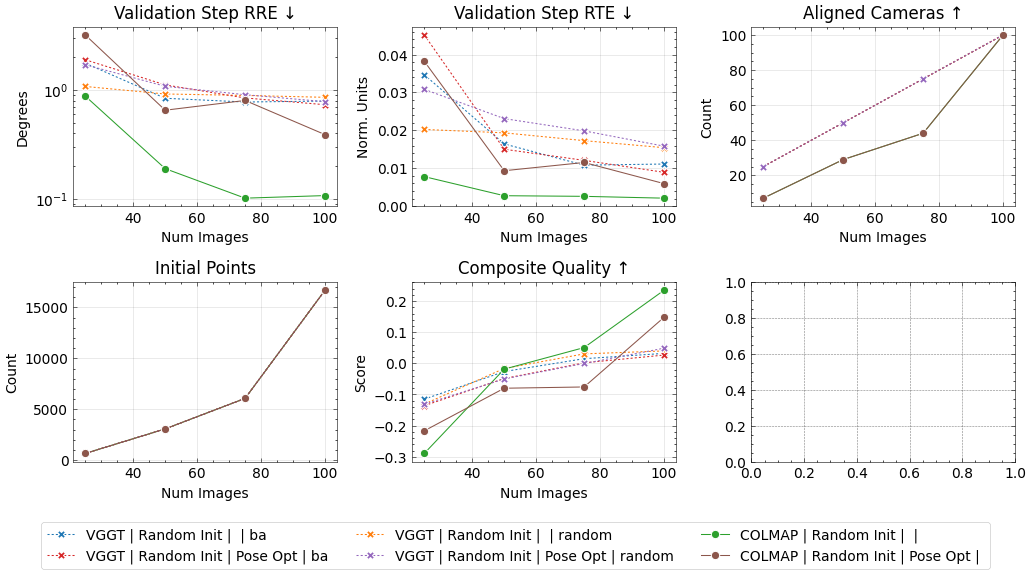

Data behind this chart, as committed beside it:
method, num_images, seed, conf_thres_value, num_points, sampling_mode, image_mode, num_cameras, gt_eval, use_gt_extrinsics, use_gt_intrinsics, use_gt_points, pose_opt, eval_opt, depth_loss_mode, error_opa, depth_lambda, depth_conf_mode, choice, camera_type, copy_mode, val_step, num_steps, colmap_mode
vggt, 25, 42, , 663, ba, farthestpose, 25, GT Eval, , , , , , , , 0.0, , vggt, radial, , 15000, 15000, 
vggt, 50, 42, , 3071, ba, farthestpose, 50, GT Eval, , , , , , , , 0.0, , vggt, radial, , 15000, 15000, 
vggt, 75, 42, , 6068, ba, farthestpose, 75, GT Eval, , , , , , , , 0.0, , vggt, radial, , 15000, 15000, 
vggt, 100, 42, , 16687, ba, farthestpose, 100, GT Eval, , , , , , , , 0.0, , vggt, radial, , 15000, 15000, 
vggt, 25, 42, 0.0, 663, random, farthestpose, 25, GT Eval, , , , , , , , 0.0, , vggt, , , 15000, 15000, 
vggt, 50, 42, 0.0, 3071, random, farthestpose, 50, GT Eval, , , , , , , , 0.0, , vggt, , , 15000, 15000, 
vggt, 75, 42, 0.0, 6068, random, farthestpose, 75, GT Eval, , , , , , , , 0.0, , vggt, , , 15000, 15000, 
vggt, 100, 42, 0.0, 16687, random, farthestpose, 100, GT Eval, , , , , , , , 0.0, , vggt, , , 15000, 15000, 
colmap, 25, 42, , 663, , farthestpose, 25, GT Eval, , , , , , , , 0.0, , colmap, , , 15000, 15000, default
colmap, 50, 42, , 3071, , farthestpose, 50, GT Eval, , , , , , , , 0.0, , colmap, , , 15000, 15000, default
colmap, 75, 42, , 6068, , farthestpose, 75, GT Eval, , , , , , , , 0.0, , colmap, , , 15000, 15000, default
colmap, 100, 42, , 16687, , farthestpose, 100, GT Eval, , , , , , , , 0.0, , colmap, , , 15000, 15000, default
vggt, 25, 42, , 663, ba, farthestpose, 25, GT Eval, , , , Pose Opt, , , , 0.0, , vggt, radial, , 15000, 15000, 
vggt, 50, 42, , 3071, ba, farthestpose, 50, GT Eval, , , , Pose Opt, , , , 0.0, , vggt, radial, , 15000, 15000, 
vggt, 75, 42, , 6068, ba, farthestpose, 75, GT Eval, , , , Pose Opt, , , , 0.0, , vggt, radial, , 15000, 15000, 
vggt, 100, 42, , 16687, ba, farthestpose, 100, GT Eval, , , , Pose Opt, , , , 0.0, , vggt, radial, , 15000, 15000, 
vggt, 25, 42, 0.0, 663, random, farthestpose, 25, GT Eval, , , , Pose Opt, , , , 0.0, , vggt, , , 15000, 15000, 
vggt, 50, 42, 0.0, 3071, random, farthestpose, 50, GT Eval, , , , Pose Opt, , , , 0.0, , vggt, , , 15000, 15000, 
vggt, 75, 42, 0.0, 6068, random, farthestpose, 75, GT Eval, , , , Pose Opt, , , , 0.0, , vggt, , , 15000, 15000, 
vggt, 100, 42, 0.0, 16687, random, farthestpose, 100, GT Eval, , , , Pose Opt, , , , 0.0, , vggt, , , 15000, 15000, 
colmap, 25, 42, , 663, , farthestpose, 25, GT Eval, , , , Pose Opt, , , , 0.0, , colmap, , , 15000, 15000, default
colmap, 50, 42, , 3071, , farthestpose, 50, GT Eval, , , , Pose Opt, , , , 0.0, , colmap, , , 15000, 15000, default
colmap, 75, 42, , 6068, , farthestpose, 75, GT Eval, , , , Pose Opt, , , , 0.0, , colmap, , , 15000, 15000, default
colmap, 100, 42, , 16687, , farthestpose, 100, GT Eval, , , , Pose Opt, , , , 0.0, , colmap, , , 15000, 15000, default
